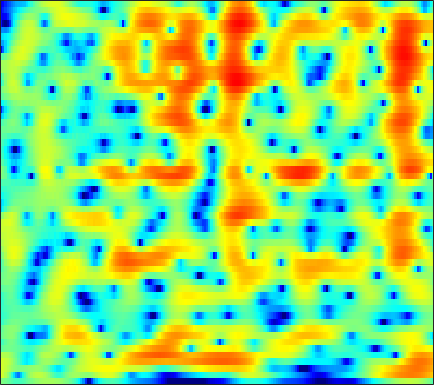

Values plotted in this chart, from the file beside it:
-0.048172, -0.26608, -0.6391, -1.0859, -1.4466, -1.9184, -2.3167, -2.5213, -2.6193, -2.4923, -2.1604, -1.8171, -1.2909, -0.74625, -0.35323, 0.12454, 0.53594, 0.79613, 1.0756, 1.2772, 1.4086, 1.4645, 1.4849, 1.4505
3.681, 3.054, 1.961, 0.5066, -0.8909, -3.302, -6.541, -9.393, -10.9, -7.797, -4.531, -2.658, -0.7802, 0.5731, 1.323, 2.03, 2.451, 2.596, 2.576, 2.317, 1.821, 1.292, 0.3894, -0.7036
3.571, 3.234, 2.694, 2.077, 1.59, 0.952, 0.3939, 0.06658, -0.2178, -0.3176, -0.2556, -0.1285, 0.1078, 0.3725, 0.5602, 0.7593, 0.8658, 0.8622, 0.7171, 0.3825, -0.1721, -0.7565, -1.771, -3.055
3.438, 3.285, 2.963, 2.506, 2.07, 1.351, 0.4468, -0.3742, -1.672, -3.187, -4.752, -5.7, -6.136, -5.425, -4.434, -2.981, -1.651, -0.805, 0.09225, 0.7301, 1.107, 1.219, 1.149, 0.8564
1.978, 2.054, 1.972, 1.673, 1.313, 0.6723, -0.1507, -0.8854, -2.018, -3.331, -4.741, -5.724, -6.471, -5.995, -4.914, -3.139, -1.469, -0.4107, 0.7097, 1.504, 1.998, 2.185, 2.22, 2.049
-1.886, -1.277, -0.7491, -0.5375, -0.5485, -0.6965, -0.9134, -1.09, -1.348, -1.664, -2.052, -2.365, -2.712, -2.814, -2.671, -2.214, -1.592, -1.105, -0.5076, -0.01427, 0.4033, 0.7032, 1.131, 1.596
-3.127, -2.313, -1.404, -0.7557, -0.4829, -0.4191, -0.7241, -1.182, -2.032, -3.025, -4.017, -4.692, -5.44, -5.935, -6.098, -6.004, -5.623, -5.21, -4.522, -3.661, -2.607, -1.713, -0.4575, 0.771
-1.212, -0.639, -0.08605, 0.3108, 0.489, 0.4851, 0.07697, -0.5182, -1.674, -3.246, -5.365, -7.547, -12.06, -21.41, -24.04, -15.37, -12.37, -11.48, -11.14, -11.14, -10.5, -8.903, -5.764, -2.733
-1.766, -0.9331, -0.1395, 0.2689, 0.387, 0.4142, 0.3733, 0.2572, -0.1803, -1.046, -2.222, -3.05, -3.803, -4.323, -4.845, -5.743, -6.391, -6.537, -6.772, -7.621, -8.568, -8.064, -5.584, -2.894
-3.537, -2.815, -1.922, -1.243, -0.9082, -0.6565, -0.5272, -0.4836, -0.5273, -0.6924, -0.9157, -1.074, -1.28, -1.521, -1.72, -1.884, -1.864, -1.802, -1.777, -1.75, -1.453, -0.9926, -0.2729, 0.3448
-3.735, -3.261, -2.722, -2.167, -1.762, -1.377, -1.235, -1.241, -1.24, -1.121, -1.007, -1.019, -1.151, -1.214, -1.103, -0.8006, -0.5433, -0.4307, -0.2732, 0.05329, 0.5115, 0.8336, 1.164, 1.428
-3.518, -2.965, -2.458, -2.139, -1.943, -1.73, -1.645, -1.697, -1.863, -2.072, -2.285, -2.418, -2.474, -2.314, -2.053, -1.608, -1.125, -0.7119, -0.04024, 0.692, 1.302, 1.623, 1.949, 2.302
-3.769, -3.012, -2.116, -1.593, -1.518, -1.665, -1.889, -2.156, -2.89, -4.198, -5.782, -6.818, -7.648, -7.564, -6.871, -5.504, -3.854, -2.486, -0.7661, 0.5574, 1.511, 2.114, 2.857, 3.426
-3.605, -2.772, -1.955, -1.331, -1.132, -1.319, -1.95, -2.627, -3.837, -5.555, -8.037, -10.7, -15.59, -16.82, -13.56, -9.676, -6.404, -4.268, -2.024, -0.441, 0.8457, 1.803, 2.956, 3.682
-1.996, -1.363, -1.002, -0.9218, -0.8234, -0.9118, -1.637, -2.43, -3.331, -4.313, -6.063, -7.525, -8.368, -8.547, -8.909, -8.916, -7.23, -5.588, -3.842, -2.353, -0.6383, 0.6101, 1.864, 2.72
-0.8278, -0.5168, -0.09577, -0.05626, -0.2552, -0.5834, -0.9739, -1.542, -2.771, -4.222, -5.643, -7.066, -10.06, -14.19, -17.65, -19.71, -13.88, -10.49, -7.469, -4.766, -2.23, -0.7776, 0.5653, 1.722
-1.097, -0.8012, -0.3004, 0.1836, 0.1795, -0.112, -0.3192, -0.6895, -1.793, -2.935, -4.018, -5.454, -7.79, -9.016, -10.1, -11.65, -9.834, -8.402, -7.176, -5.044, -2.965, -1.942, -0.6425, 0.9218
-2.375, -1.264, -0.4015, 0.4394, 0.9753, 1.165, 0.8861, 0.6691, 0.2005, -0.8124, -2.136, -2.944, -4.099, -5.826, -6.936, -7.312, -7.493, -7.899, -7.494, -5.665, -4.244, -3.585, -2.204, -0.3165
-2.604, -0.9661, 0.9147, 1.856, 2.429, 3.048, 2.978, 2.722, 2.345, 1.289, -0.0816, -1.054, -3.22, -6.133, -8.002, -11.56, -16.94, -17.66, -13.15, -10.04, -8.931, -7.418, -4.662, -3.04
-0.9244, 0.2896, 1.977, 3.317, 3.777, 4.194, 4.497, 4.278, 3.623, 2.972, 1.7, 0.238, -1.508, -3.867, -6.734, -9.521, -12.12, -15.22, -13.38, -14.04, -17.61, -16.57, -11.67, -8.317
0.2719, 1.588, 2.609, 3.504, 4.063, 4.3, 4.451, 4.377, 3.872, 3.327, 2.339, 1.448, 0.3319, -1.387, -2.535, -4.002, -6.217, -6.957, -9.021, -11.37, -12.44, -14.81, -11.23, -9.932
1.583, 2.203, 2.933, 3.244, 3.546, 3.791, 3.618, 3.546, 3.297, 2.632, 2.139, 1.639, 0.554, -0.1548, -0.8305, -2.146, -2.769, -3.5, -4.83, -5.019, -5.977, -6.296, -5.733, -6.198
2.421, 2.575, 2.914, 3.146, 3.118, 3.17, 2.947, 2.701, 2.393, 1.829, 1.361, 0.9073, 0.2359, -0.2263, -0.7788, -1.302, -1.767, -2.385, -2.592, -3.203, -3.612, -3.535, -4.247, -4.09
2.717, 2.994, 3.078, 3.253, 3.22, 2.888, 2.679, 2.219, 1.466, 0.9149, -0.1131, -0.6032, -0.9086, -1.577, -1.578, -1.51, -1.923, -1.795, -2.008, -2.546, -2.671, -3.165, -3.6, -3.666
2.718, 3.225, 3.566, 3.691, 3.798, 3.417, 2.935, 2.256, 0.8799, -0.7326, -3.123, -4.66, -5.861, -5.487, -4.043, -2.63, -1.756, -1.073, -1.36, -1.502, -2.544, -3.876, -4.885, -7.087
0.1789, 0.9513, 2.195, 2.789, 3.099, 3.343, 2.744, 2.357, 0.9902, -1.064, -3.845, -7.585, -9.466, -7.526, -4.167, -2.269, -0.2998, 0.1016, 0.2717, 0.02524, -1.355, -2.403, -5.579, -9.074
-7.031, -4.518, -2.559, -0.7866, -0.1374, 0.5402, 0.8062, 0.7114, 0.491, -0.07185, -0.6422, -0.9584, -1.252, -0.9712, -0.6957, -0.1628, 0.3664, 0.4604, 0.8413, 0.4601, 0.4345, -0.1054, -0.4708, -0.8192
-7.347, -5.947, -4.143, -2.97, -2.046, -1.474, -0.7574, -0.64, -0.3749, -0.3248, -0.2404, -0.1341, -0.2054, 0.1126, 0.06977, 0.4866, 0.5255, 0.7958, 0.886, 1.007, 0.9967, 0.954, 1.018, 0.9258
-4.893, -4.621, -3.601, -3.087, -2.528, -2.008, -1.603, -1.315, -1.109, -0.8574, -0.6835, -0.5639, -0.3555, -0.1658, -0.0009448, 0.3239, 0.5079, 0.8522, 0.9195, 1.329, 1.299, 1.52, 1.546, 1.597
-3.693, -3.262, -3.061, -2.555, -2.568, -2.11, -2.196, -1.904, -1.841, -1.672, -1.583, -1.622, -1.208, -1.25, -0.7401, -0.5582, 0.1374, 0.4444, 0.9404, 1.413, 1.726, 1.983, 2.005, 2.128
-2.552, -2.106, -2.228, -2.295, -2.431, -2.872, -2.775, -3.026, -2.838, -2.961, -3.044, -3.088, -3.643, -3.465, -3.419, -2.575, -1.199, -0.4262, 1.119, 1.781, 2.701, 2.777, 2.999, 2.746
0.06383, -0.5563, -1.002, -2.838, -3.716, -6.094, -6.29, -6.213, -5.105, -4.212, -4.049, -4.503, -6.998, -11.36, -19.3, -9.239, -3.273, -0.5258, 2.205, 3.731, 4.582, 4.768, 4.646, 3.771
0.7192, -0.5565, -1.6, -4.65, -6.55, -12.87, -15.88, -12.28, -7.954, -5.301, -4.042, -3.757, -3.521, -3.872, -3.245, -2.029, 0.1452, 1.682, 3.415, 4.658, 4.996, 5.226, 4.553, 3.681
-1.33, -2.022, -3.353, -4.94, -5.792, -7.297, -7.13, -7.799, -6.325, -5.904, -4.412, -3.89, -2.638, -1.556, -0.9395, 0.2616, 1.019, 2.062, 2.623, 3.463, 3.612, 3.749, 3.386, 2.776
-2.473, -3.057, -4.8, -6.068, -7.679, -8.717, -10.06, -9.553, -9.063, -7.142, -5.74, -4.228, -2.986, -1.482, -0.7275, 0.4812, 1.349, 1.973, 2.551, 2.94, 3.328, 3.232, 3.304, 2.823
-2.512, -3.558, -5.322, -7.345, -10.03, -14.1, -26.36, -25.85, -14.41, -9.377, -6.644, -4.556, -2.901, -1.273, -0.3519, 0.716, 1.702, 2.075, 2.78, 3.008, 3.26, 3.276, 3.178, 3.085
-1.863, -2.74, -3.697, -5.082, -6.184, -7.461, -8.741, -8.203, -7.551, -5.941, -4.094, -3.214, -1.588, -0.6321, 0.3558, 1.089, 1.891, 2.302, 2.765, 3.101, 3.07, 3.152, 2.821, 2.586
-1.246, -1.5, -1.782, -2.364, -2.468, -2.936, -3.087, -3.025, -2.903, -2.406, -1.845, -1.419, -0.6369, 0.06041, 0.6546, 1.394, 1.943, 2.488, 2.734, 3.056, 3.042, 2.829, 2.498, 1.583
-1.26, -0.877, -0.8347, -0.6359, -0.6199, -0.7056, -0.5919, -0.9797, -0.9239, -1.269, -1.518, -1.358, -1.369, -0.485, -0.1838, 1.01, 1.825, 2.463, 3.076, 3.288, 3.45, 3.114, 2.587, 1.55
-2.682, -1.913, -1.288, -0.3825, -0.2472, 0.0861, 0.1517, -0.3861, -0.8788, -2.27, -4.274, -5.539, -7.612, -5.675, -4.132, -1.058, 0.9208, 2.064, 3.315, 3.753, 4.101, 4.015, 3.439, 2.797
-7.719, -6.58, -4.016, -2.475, -1.611, -0.7025, -0.74, -0.5637, -1.463, -2.934, -4.672, -7.654, -10.35, -7.856, -5.477, -2.185, 0.3778, 1.291, 2.718, 3.402, 3.598, 3.877, 3.489, 3.135
-14.4, -9.297, -6.335, -4.07, -2.554, -1.65, -0.9935, -0.6473, -0.7781, -1.017, -1.325, -1.661, -1.809, -1.334, -0.89, -0.1785, 0.8155, 1.277, 1.738, 2.334, 2.416, 2.333, 2.444, 1.97
-5.651, -5.015, -3.627, -2.132, -1.605, -0.6644, 0.1164, 0.09739, 0.5166, 0.6916, 0.4269, 0.654, 0.6705, 0.4803, 0.9062, 0.9405, 0.9139, 1.277, 1.052, 0.9031, 0.868, 0.3977, 0.2207, 0.03184
-1.736, -1.294, -0.4234, 0.07642, 0.5706, 1.185, 1.413, 1.589, 1.653, 1.509, 1.404, 1.243, 1.156, 1.071, 0.9534, 1.069, 0.8725, 0.6707, 0.4982, -0.468, -1.533, -2.014, -3.947, -4.395
-0.8946, 0.0453, 0.8393, 1.64, 2.368, 2.608, 2.625, 2.812, 2.191, 1.41, 0.9068, 0.05661, -0.5975, -0.303, -0.6254, -0.147, 0.4383, 0.0435, -0.08926, -0.6091, -2.334, -4.271, -7.838, -17.32
-3.917, -1.991, 0.4437, 2.168, 2.647, 3.115, 3.214, 2.653, 1.659, 0.1098, -2.706, -5.437, -9.495, -9.536, -5.899, -3.502, -1.545, -0.4994, -0.4216, -0.3076, -0.3435, -1.48, -2.362, -2.299
-2.646, -0.8423, 0.7792, 1.765, 2.249, 2.716, 2.619, 1.961, 1.071, -0.2896, -2.424, -4.974, -7.234, -6.879, -5.415, -4.012, -2.84, -1.643, -1.146, -1.152, -1.014, -0.4385, -0.4638, -0.4751
0.8452, 1.269, 1.587, 1.996, 2.445, 2.541, 2.367, 2.364, 1.896, 1.052, 0.07688, -0.2584, -1.1, -1.95, -2.128, -2.247, -2.742, -3.24, -3.13, -3.251, -3.442, -2.737, -2.027, -1.658
1.439, 1.474, 1.608, 2.03, 2.471, 2.671, 2.785, 3.099, 3.026, 2.615, 2.062, 1.968, 1.276, 0.1505, -0.7251, -1.786, -3.486, -5.834, -8.088, -9.586, -9.663, -7.577, -5.092, -3.594
-1.408, -1.659, -0.6537, 0.5136, 1.088, 2.052, 2.915, 3.321, 3.637, 3.753, 3.665, 3.381, 2.832, 2.03, 1.051, -0.5923, -2.64, -4.343, -8.137, -12.2, -11.21, -8.431, -5.133, -3.196
-16.81, -11.86, -6.772, -3.619, -1.646, 0.3637, 1.723, 2.253, 3.075, 3.682, 3.969, 3.741, 3.441, 3.029, 2.721, 1.734, 0.4957, -0.3348, -1.235, -1.916, -2.286, -2.648, -2.474, -2.248
-9.039, -9.23, -7.09, -4.633, -3.049, -1.458, -0.04039, 1.042, 2.021, 2.703, 3.14, 3.451, 3.535, 3.33, 3.061, 2.71, 2.218, 1.562, 0.872, 0.3935, 0.06906, -0.2981, -1.015, -1.782
-7.043, -6.557, -5.894, -4.958, -4.347, -2.85, -1.271, -0.1388, 0.9538, 1.831, 2.524, 3.082, 3.397, 3.408, 3.111, 2.816, 2.439, 2.16, 1.516, 0.8452, 0.2836, 0.1758, -0.1518, -0.6309
-10.28, -9.998, -10.28, -9.389, -7.373, -5.052, -3.07, -1.798, -0.006229, 1.403, 2.407, 2.727, 3.127, 3.287, 3.268, 2.728, 1.871, 1.242, 0.3411, -0.5763, -1.253, -1.434, -0.8404, -0.1726
-15.36, -19.77, -42.26, -19.07, -14.05, -9.055, -5.459, -3.207, -1.061, 0.5362, 1.695, 2.169, 2.658, 2.782, 2.753, 2.129, 0.8982, -0.7835, -3.809, -8.487, -11.88, -9.221, -4.34, -1.156
-15.87, -16.52, -15.93, -14.08, -11.51, -8.765, -6.335, -5.11, -3.384, -1.93, -0.7423, 0.1853, 0.7923, 1.054, 0.8888, 0.6454, 0.00257, -0.6388, -2.171, -3.901, -4.597, -4.05, -1.903, 0.1799
-16.23, -14.65, -13.34, -11.92, -10.89, -9.469, -8.075, -7.112, -5.878, -4.789, -3.853, -3.135, -2.294, -1.524, -1.11, -0.6125, -0.2782, -0.05829, 0.1288, 0.3381, 0.688, 1.073, 1.694, 2.363
-17.18, -15.91, -14.39, -12.91, -12.13, -10.83, -9.772, -8.861, -8.441, -8.259, -8.029, -7.842, -6.51, -4.756, -3.309, -1.795, -0.5098, 0.1909, 1.119, 1.888, 2.524, 2.998, 3.428, 3.749
